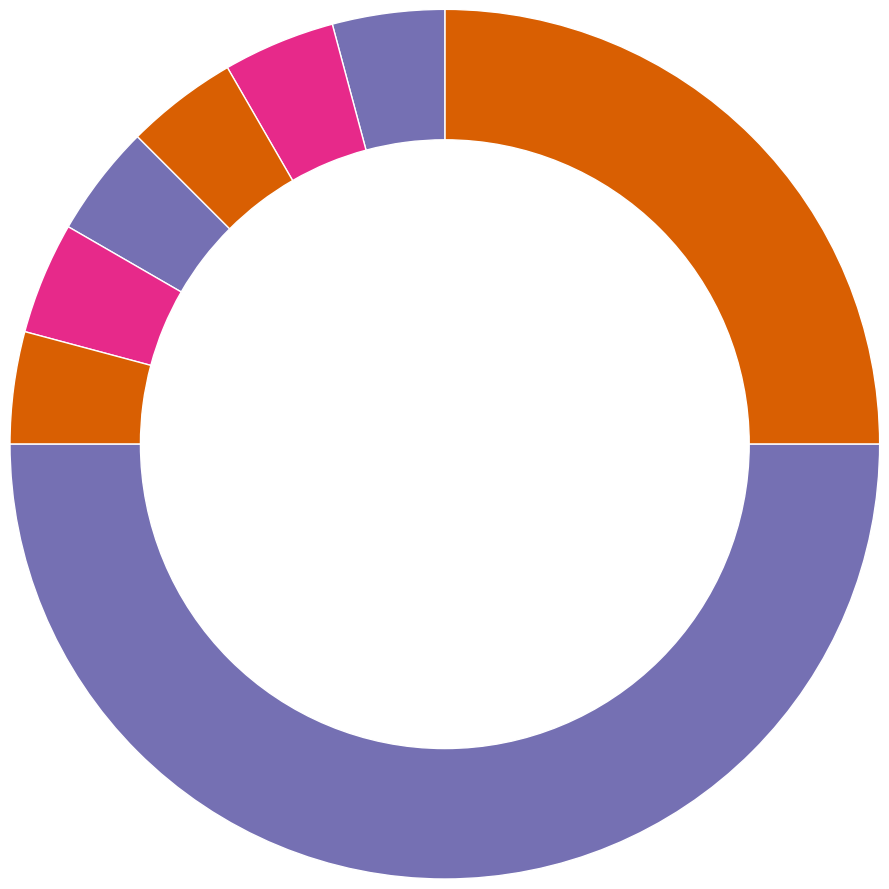

Write the Python code that produced this figure.
import numpy as np
import matplotlib.pylab as plt

import matplotlib.patches as mpatches
import matplotlib.pyplot as plt
import numpy as np

################################################################################
nplaces = 6
degrees = np.pi/2/nplaces

vals = [np.pi/2.]

for i in range(nplaces):
    vals.append(degrees)
vals.append(np.pi)

vals = np.array(vals)
################################################################################

size = 0.3

fig, ax = plt.subplots(dpi=200)
#cmap = plt.get_cmap("tab20c")
cmap = plt.get_cmap("Dark2")
outer_colors = cmap([1,2,3])

ax.pie(vals, radius=1, colors=outer_colors, wedgeprops=dict(width=size, edgecolor='w'))
#ax.pie(vals, radius=1, wedgeprops=dict(width=size, edgecolor='w'))


ax.set(aspect="equal")
ax.set_ylim(0.15,1.0)
ax.set_xlim(-1.0,-0.45)

#plt.show()

plt.savefig('wedge.png',transparent=True)
